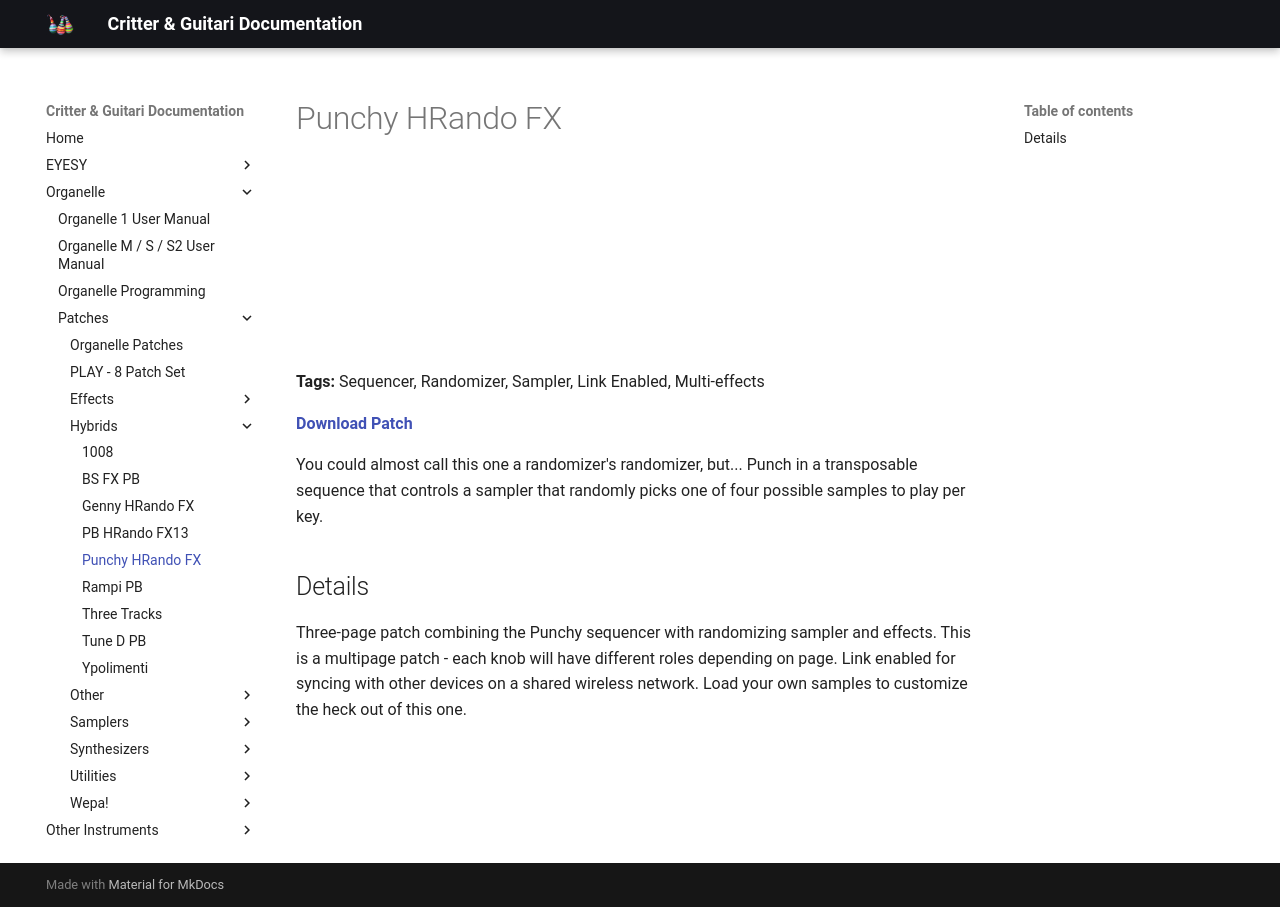

repository: critterandguitari/cg-docs · page: Organelle/patches/Hybrids/punchy-hrando-fx/index.html · generator: mkdocs

---
title: Punchy HRando FX
date: 2017-10-27
tags:
  - Sequencer
  - Randomizer
  - Sampler
  - Link Enabled
  - "Multi-effects"
---


# Punchy HRando FX


<iframe width="100%" height="166" scrolling="no" frameborder="no" src="https://w.soundcloud.com/player/?url=https%3A//api.soundcloud.com/tracks/348725559&color=%23ff5500"></iframe>

**Tags:** Sequencer, Randomizer, Sampler, Link Enabled, Multi-effects

**[Download Patch](http://thepeacetreaty.org/organelle/patches/Punchy%20HRando%20FX.zip)**

You could almost call this one a randomizer's randomizer, but... Punch in a transposable sequence that controls a sampler that randomly picks one of four possible samples to play per key.

## Details

Three-page patch combining the Punchy sequencer with randomizing sampler and effects. This is a multipage patch - each knob will have different roles depending on page. Link enabled for syncing with other devices on a shared wireless network. Load your own samples to customize the heck out of this one.
